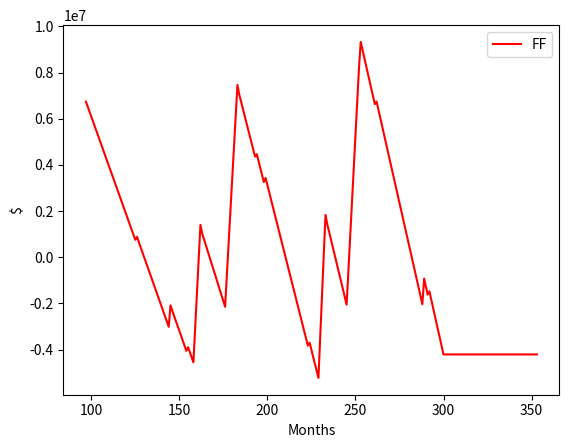

Python code for this plot:
"""
def memoize(f):
    memo = {}
    def helper(x):
        if x not in memo:
            memo[x] = f(x)
        return memo[x] #First, we check if the input, which will be the
                       #dictionary key, exists in the dictionary. If the key is present we return the value
                       #corresponding to the input/key
    return helper
"""


# After having executed fib = memoize(fib) fib points to the body of the helper function, which had been returned by
# memoize. We can also perceive that the code of the original fib function can only be reached via the "f" function
# of the helper function from now on. There is no other way anymore to call the original fib directly, i.e. there is
# no other reference to it. The decorated Fibonacci function is called in the return statement return fib(n-1) + fib(
# n-2), this means the code of the helper function which had been returned by memoize:

class Memo:

    # Create class storing function results and index
    def __init__(self, fn):
        self.fn = fn
        self.memo = {}

    # Argument is the k for the function fn
    def __call__(self, *args):
        if not args in self.memo:
            self.memo[args] = self.fn(*args)

        return self.memo[args]


@Memo
def Fib(k):
    if k <= 1: return 0
    if k == 2: return 1
    return Fib(k - 1) + Fib(k - 2)


# Fib = Memo(Fib) essentially the decorator
print(Fib(20))
print(Fib.__dict__)

# Objects
# Asset type threshold / cost assumptions
# 6 yr C Check / 12 yr Check / APU / Landing Gear / EPR / LLP
costs = [100000, 1000000, 300000, 400000, 5300000, 8400000]
threshold = [[0,0,0,0,0,0],[6, 144, 9500, 20000, 20000, 25000], [6, 144, 9500, 20000, 20000, 22000],
             [6, 144, 9500, 20000, 20000, 22000], [6, 144, 9500, 20000, 20000, 22000],
             [6, 144, 9500, 20000, 20000, 22000], [6, 144, 9500, 20000, 20000, 22000],
             [6, 144, 9500, 20000, 20000, 22000], [6, 144, 9500, 20000, 20000, 22000]]

# Building OOP on aircraft utilisation depends on what to create the class ON
# E.g. a class of a particular aircraft and its utilisation status at certain times being the object, as is below
# Or by different aircraft types, which gets complicated due to how dynamic the attributes are over time

import matplotlib.pyplot as plt
import math


def cycle(x,t):
    metric = 0
    for j in range(5):
        metric += threshold[j][x]
        if metric > t:
            return j


class UtilisationGeneric:

    def __init__(self, age_ori, fh, fc, freq):
        self.age_ori = age_ori
        self.fh_m = fh * 30.5 * freq
        self.fc_m = fc * 30.5 * freq


class AircraftUtilisation:
    # 6c,12c,apu,ldg,eng_epr,llp

    def __init__(self, UtilisationGeneric, age, fh_cum, fc_cum, last1, last2, last3, last4, last5):
        self.age = age
        self.UtilisationGeneric = UtilisationGeneric
        self.fh_cum = fh_cum
        self.fc_cum = fc_cum

        self.r1_cumevent = last1
        self.r2_cumevent = last2
        self.r3_cumevent = last3
        self.r4_cumevent = last4
        self.r5_cumevent = last5

        self.r1 = cycle(1, last1)
        self.r2 = cycle(2, last2)
        self.r3 = cycle(3, last3)
        self.r4 = cycle(4, last4)
        self.r5 = cycle(5, last5)

        self.r1_eventdate = 0
        self.r2_eventdate = 0
        self.r3_eventdate = 0
        self.r4_eventdate = 0
        self.r5_eventdate = 0

    def utilise(self):
        self.age += 1
        self.fh_cum = self.UtilisationGeneric.fh_m + self.fh_cum
        self.fc_cum = self.UtilisationGeneric.fc_m + self.fc_cum

        if self.age > 25*12:
            return

        if self.age - self.r1_cumevent > threshold[self.r1][1]:
            self.ratio_1 = 0
            self.r1_cumevent += threshold[self.r1][1]
            self.r1_eventdate = self.age
            self.r1 += 1
        else:
            self.ratio_1 = (self.age - self.r1_cumevent) / threshold[self.r1][1]

        if self.fh_cum - self.r2_cumevent > threshold[self.r2][2]:
            self.ratio_2 = 0
            self.r2_cumevent += threshold[self.r2][2]
            self.r2_eventdate = self.age
            self.r2 += 1
        else:
            self.ratio_2 = (self.fh_cum - self.r2_cumevent) / threshold[self.r2][2]

        if self.fc_cum - self.r3_cumevent > threshold[self.r3][3]:
            self.ratio_3 = 0
            self.r3_cumevent += threshold[self.r3][3]
            self.r3_eventdate = self.age
            self.r3 += 1
        else:
            self.ratio_3 = (self.fc_cum - self.r3_cumevent) / threshold[self.r3][3]

        if self.fh_cum - self.r4_cumevent > threshold[self.r4][4]:
            self.ratio_4 = 0
            self.r4_cumevent += threshold[self.r4][4]
            self.r4_eventdate = self.age
            self.r4 += 1
            self.age += 3
        else:
            self.ratio_4 = (self.fh_cum - self.r4_cumevent) / threshold[self.r4][4]

        if self.fh_cum > self.r5 * threshold[self.r5][5]:
            self.ratio_5 = 0
            self.r5_cumevent += threshold[self.r5][5]
            self.r5_eventdate = self.age
            self.r5 += 1
            self.age += 6
        else:
            self.ratio_5 = (self.fh_cum - self.r5_cumevent) / threshold[self.r5][5]


class AircraftComp:
    escalation = 0.02

    def __init__(self, AircraftUtilisation):
        self.AircraftUtilisation = AircraftUtilisation

    @classmethod
    def about(cls):
        print("This class is instances of a specific aircraft's maintenance status.")

    def flyforwardcalc(self):
        self.twelvec = (costs[1]*(1+AircraftComp.escalation)**(self.AircraftUtilisation.r1_eventdate/12)) * (0.5 - self.AircraftUtilisation.ratio_1)
        self.apu = (costs[2]*(1+AircraftComp.escalation)**(self.AircraftUtilisation.r2_eventdate/12)) * (0.5 - self.AircraftUtilisation.ratio_2)
        self.ldg = (costs[3]*(1+AircraftComp.escalation)**(self.AircraftUtilisation.r3_eventdate/12)) * (0.5 - self.AircraftUtilisation.ratio_3)
        self.epr = (costs[4]*(1+AircraftComp.escalation)**(self.AircraftUtilisation.r4_eventdate/12)) * (0.5 - self.AircraftUtilisation.ratio_4)
        self.llp = (costs[5]*(1+AircraftComp.escalation)**(self.AircraftUtilisation.r5_eventdate/12)) * (0.5 - self.AircraftUtilisation.ratio_5)
        self.mtx_adj = self.twelvec + self.apu + self.ldg + self.epr + self.llp

# Aircraft / lease specific input
fh = 1.5
fc = 1
frequency = 7
fh_cum_init = 120
fc_cum_init = (fh_cum_init / fh) * fc
age_init = 96
last = 0

# Running flyforwards...
A320 = UtilisationGeneric(age_init, fh, fc, frequency)
MSN1 = AircraftUtilisation(A320, age_init, fh_cum_init, fc_cum_init, last, last, last, last, last)
flyforwards = []
age_profile = []
for i in range(1, 12 * 20):
    MSN1.utilise()
    age_profile.append(MSN1.age)
    MSN1FF = AircraftComp(MSN1)
    MSN1FF.flyforwardcalc()
    x = MSN1FF.mtx_adj
    flyforwards.append(x)

print(flyforwards)

plt.plot(age_profile, flyforwards, 'r', label='FF')
plt.xlabel('Months')
plt.ylabel('$')
plt.legend()
plt.show()


# print(A320.__dict__)
# print(Ryanair.__dict__)
# print(MSN1.__dict__)

# self.r1 = r1
# self.r2 = r2
# self.r3 = r3
# self.r4 = r4
# self.r5 = r5
# self.twelvec = costs[1] * (0.5 - (age / threshold[1]))
# self.apu = costs[2] * (0.5 - (fc_now / threshold[2]))
# self.ldg = costs[3] * (0.5 - (fc_now / threshold[3]))
# self.epr = costs[4] * (0.5 - (fh_now / threshold[4]))
# self.llp = costs[5] * (0.5 - (fh_now / threshold[5]))
# self.mtx_adj = self.twelvec + self.apu + self.ldg + self.epr + self.llp

"""
class Clock(object):

    # Cases of a class with objects starting from a point, and a function (tick) to move attributes of the object along
    def __init__(self, hours=0, minutes=0, seconds=0):
        self.__hours = hours
        self.__minutes = minutes
        self.__seconds = seconds

    def set(self, hours, minutes, seconds=0):
        self.__hours = hours
        self.__minutes = minutes
        self.__seconds = seconds

    def tick(self):
        if self.__seconds == 59:
            self.__seconds = 0
            if (self.__minutes == 59):
                self.__minutes = 0
                self.__hours = 0 if self.__hours == 23 else self.__hours + 1
            else:
                self.__minutes += 1;
        else:
            self.__seconds += 1;

    def display(self):
        print("%d:%d:%d" % (self.__hours, self.__minutes, self.__seconds))

    def __str__(self):
        return "%2d:%2d:%2d" % (self.__hours, self.__minutes, self.__seconds)


class Calendar(object):
    months = (31, 28, 31, 30, 31, 30, 31, 31, 30, 31, 30, 31)

    def __init__(self, day=1, month=1, year=1900):
        self.__day = day
        self.__month = month
        self.__year = year

    def leapyear(self, y):
        if y % 4:
            # not a leap year
            return 0;
        else:
            if y % 100:
                return 1;
            else:
                if y % 400:
                    return 0
                else:
                    return 1;

    def set(self, day, month, year):
        self.__day = day
        self.__month = month
        self.__year = year

    def get():
        return (self, self.__day, self.__month, self.__year)

    def advance(self):
        months = Calendar.months
        max_days = months[self.__month - 1]
        if self.__month == 2:
            max_days += self.leapyear(self.__year)
        if self.__day == max_days:
            self.__day = 1
            if (self.__month == 12):
                self.__month = 1
                self.__year += 1
            else:
                self.__month += 1
        else:
            self.__day += 1

    def __str__(self):
        return str(self.__day) + "/" + str(self.__month) + "/" + str(self.__year)


class CalendarClock(Clock, Calendar):

    def __init__(self, day, month, year, hours=0, minutes=0, seconds=0):
        Calendar.__init__(self, day, month, year)
        Clock.__init__(self, hours, minutes, seconds)

    def __str__(self):
        return Calendar.__str__(self) + ", " + Clock.__str__(self)


if __name__ == "__main__":
    x = CalendarClock(24, 12, 57)
    print(x)
    for i in range(1000):
        x.tick()
    for i in range(1000):
        x.advance()
    print(x)

"""